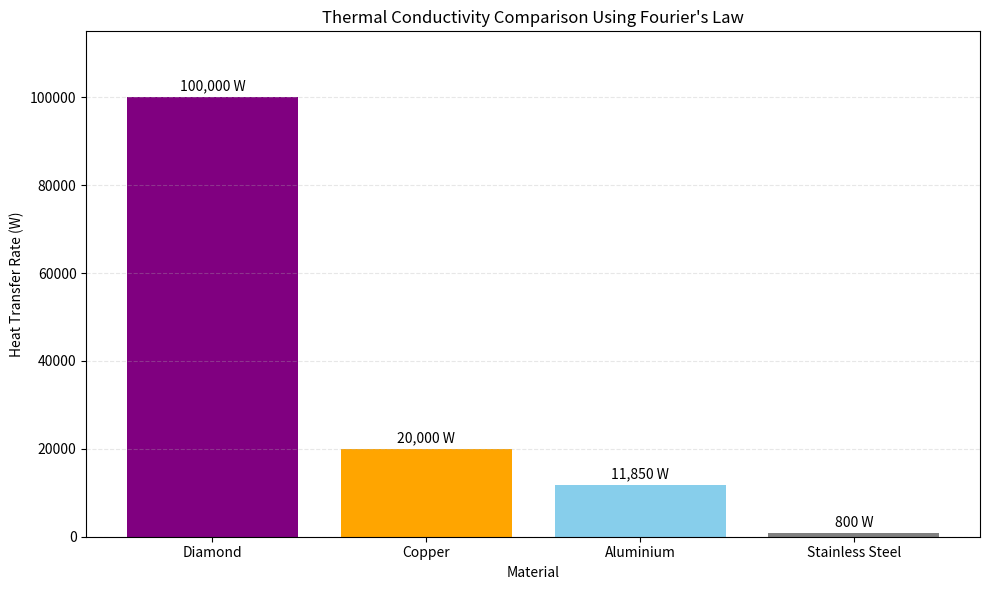

Generate this figure with matplotlib:

# Week 1: Thermal Conductivity Comparison
# Comparing diamond, copper, aluminium and stainless steel
# Using Fourier's Law of Heat Conduction

import matplotlib.pyplot as plt

# --------------------------------------------------
# 1. MATERIAL PROPERTIES
# --------------------------------------------------

# Representative thermal conductivity values (W/mK)
materials = {
    "Diamond": 2000,
    "Copper": 400,
    "Aluminium": 237,
    "Stainless Steel": 16
}

# --------------------------------------------------
# 2. EXPERIMENTAL CONDITIONS
# --------------------------------------------------

area = 0.01          # Cross-sectional area (m²)
thickness = 0.01     # Material thickness (m)
temp_hot = 100       # Hot-side temperature (°C)
temp_cold = 50       # Cold-side temperature (°C)

# Temperature difference
delta_T = temp_hot - temp_cold

print("THERMAL CONDUCTIVITY COMPARISON")
print("--------------------------------")
print(f"Temperature difference: {delta_T} K")
print(f"Area: {area} m²")
print(f"Thickness: {thickness} m")

# --------------------------------------------------
# 3. FOURIER'S LAW
# --------------------------------------------------

# Q = (k * A * delta_T) / L

def heat_transfer(k, area, delta_T, thickness):
    Q = (k * area * delta_T) / thickness
    return Q

# --------------------------------------------------
# 4. CALCULATE HEAT TRANSFER
# --------------------------------------------------

heat_results = {}

print("\nHeat Transfer Results:")
print("--------------------------------")

for material, k in materials.items():
    Q = heat_transfer(k, area, delta_T, thickness)
    heat_results[material] = Q
    print(f"{material}: {Q:,.2f} W")

# --------------------------------------------------
# 5. COMPARE MATERIALS
# --------------------------------------------------

diamond = heat_results["Diamond"]
copper = heat_results["Copper"]
aluminium = heat_results["Aluminium"]
steel = heat_results["Stainless Steel"]

print("\nEngineering Comparison:")
print("--------------------------------")

print(f"Diamond vs Copper: {diamond/copper:.2f} times")
print(f"Diamond vs Aluminium: {diamond/aluminium:.2f} times")
print(f"Diamond vs Stainless Steel: {diamond/steel:.2f} times")

# --------------------------------------------------
# 6. VISUALISE RESULTS
# --------------------------------------------------

names = list(heat_results.keys())
values = list(heat_results.values())

colors = ["purple", "orange", "skyblue", "grey"]

plt.figure(figsize=(10, 6))

bars = plt.bar(names, values, color=colors)

plt.xlabel("Material")
plt.ylabel("Heat Transfer Rate (W)")
plt.title("Thermal Conductivity Comparison Using Fourier's Law")

# Add numerical labels above bars
for bar in bars:
    height = bar.get_height()
    plt.text(
        bar.get_x() + bar.get_width()/2,
        height + 1500,
        f"{height:,.0f} W",
        ha="center"
    )

plt.ylim(0, max(values) * 1.15)
plt.grid(axis="y", linestyle="--", alpha=0.3)
plt.tight_layout()

# Save graph for GitHub
plt.savefig("conductivity_comparison.png", dpi=300)

# Display graph
plt.show()
